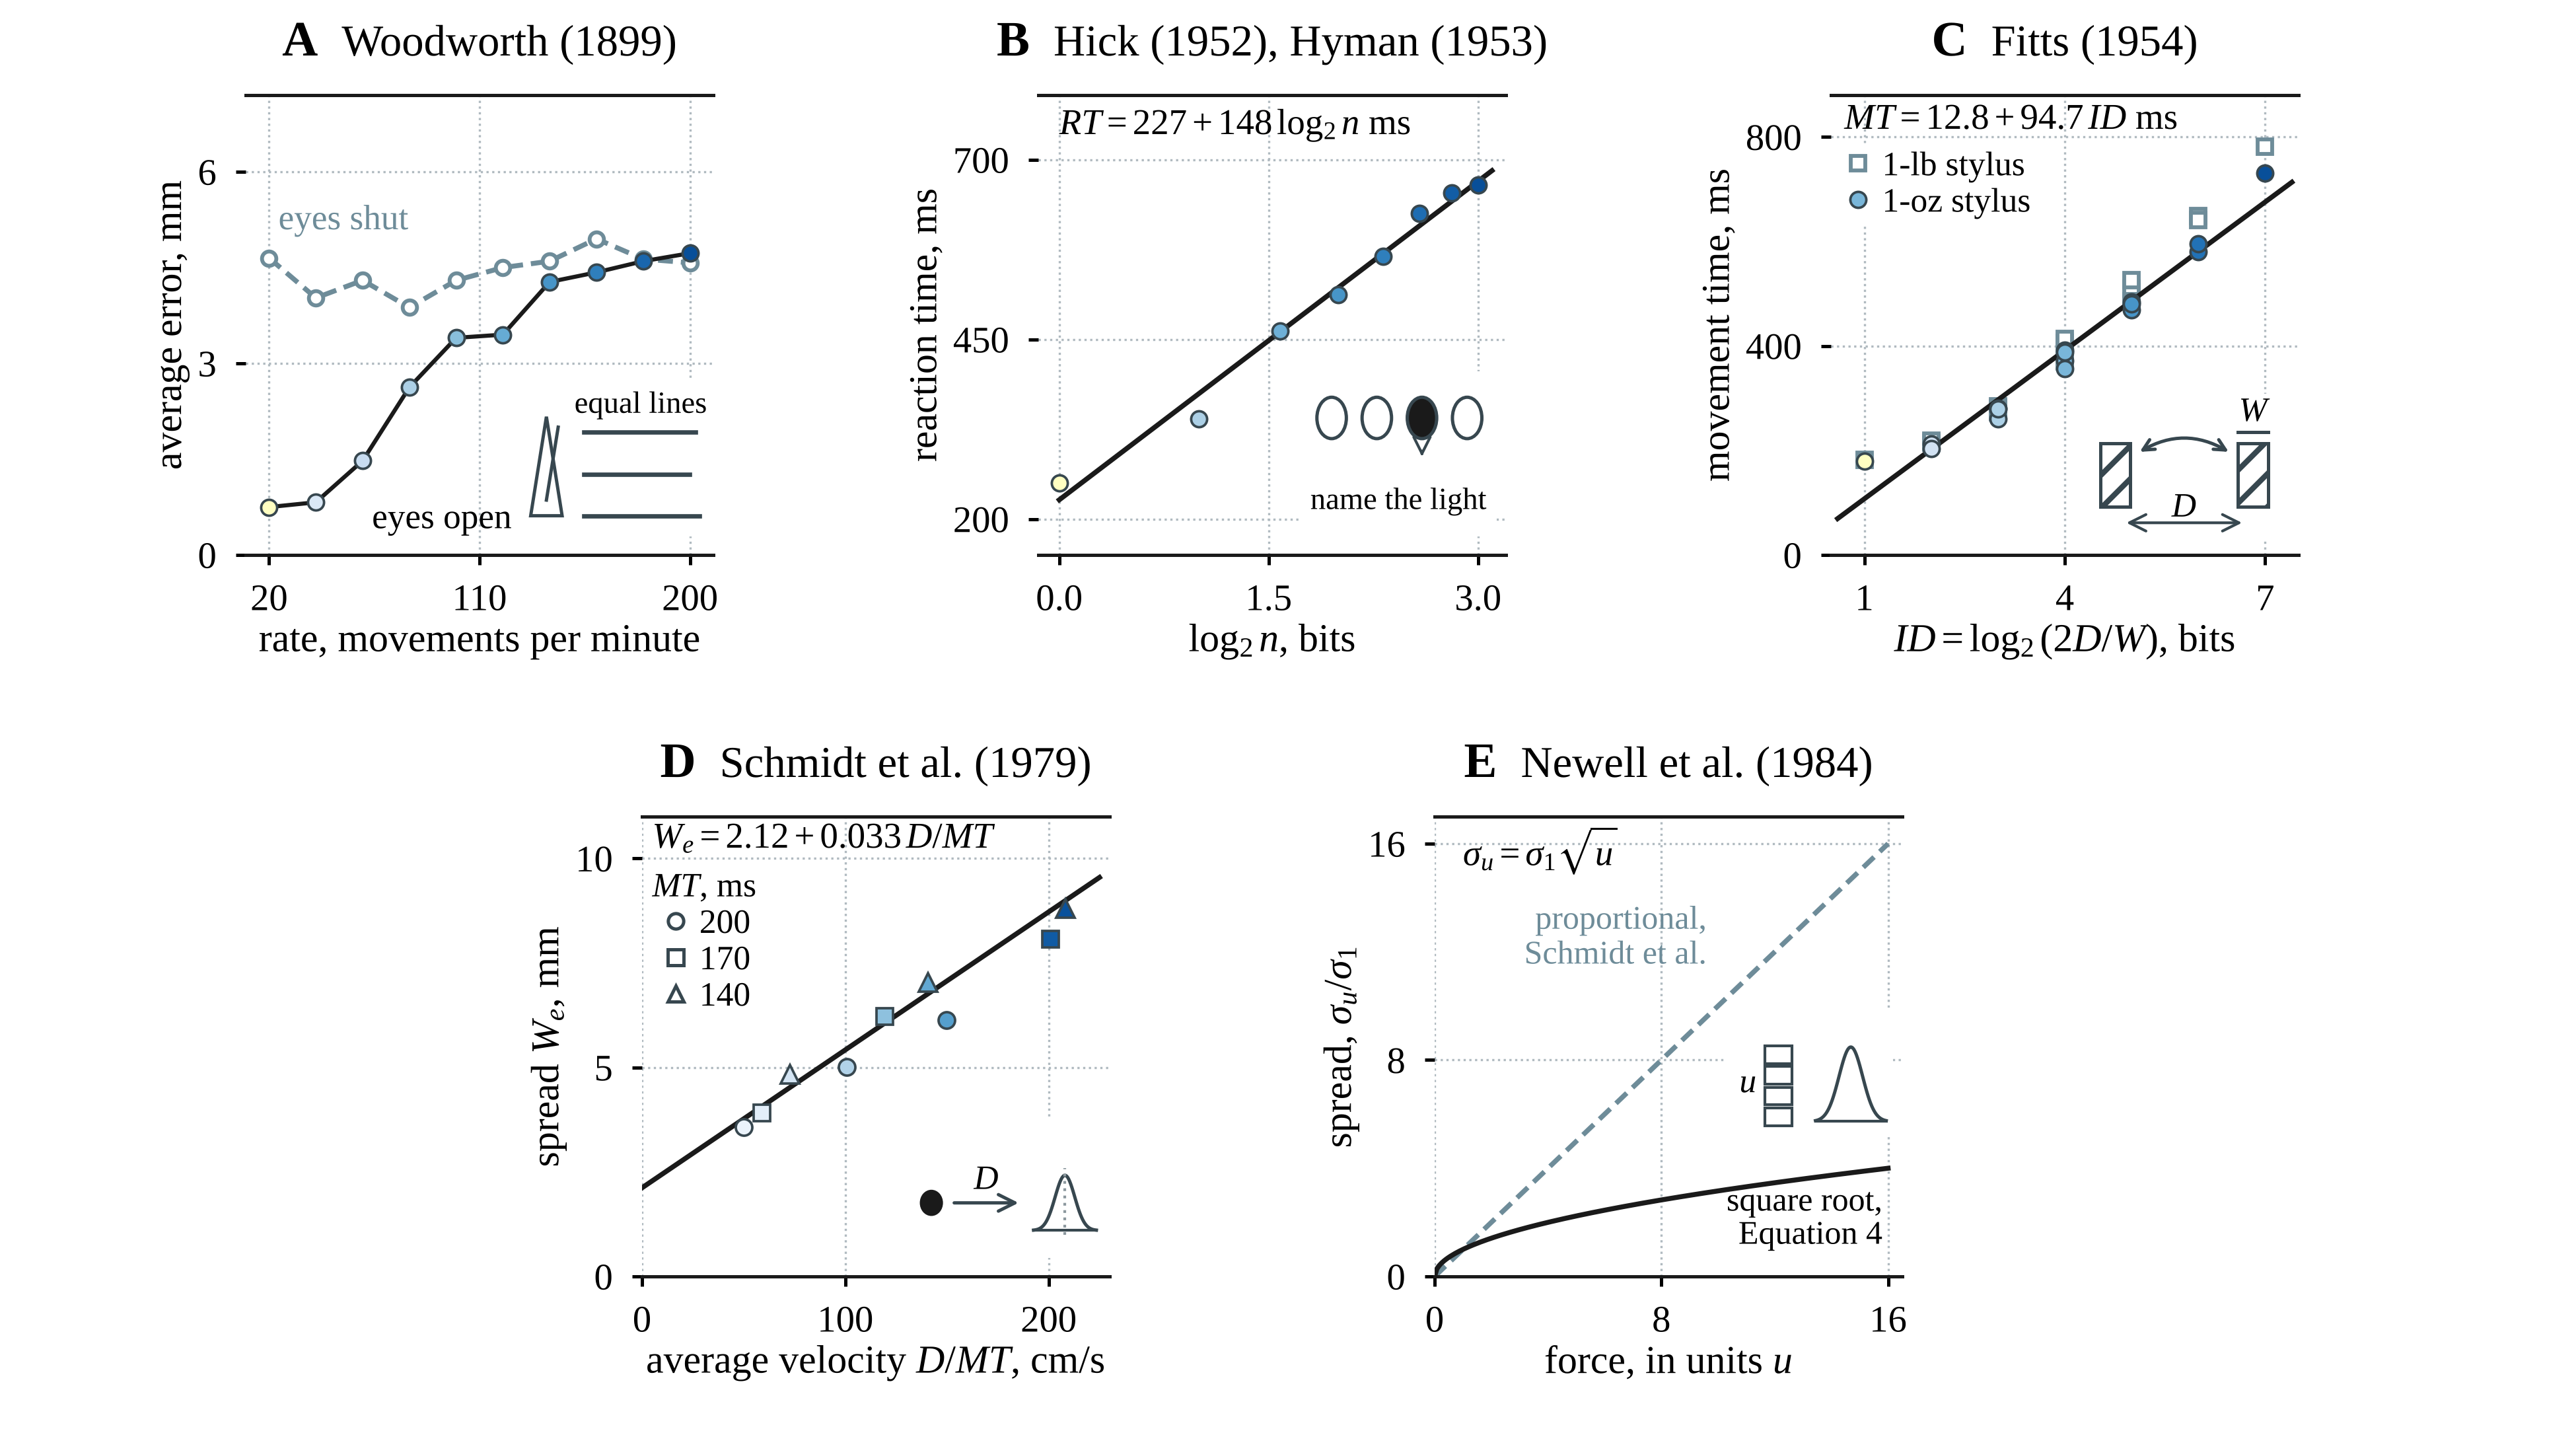

Recreate this plot in Python.
"""Figure 1 of the manuscript: the classical laws in two rows, each with its task drawn at the lower right.

Panel A uses Woodworth (1899) Tables I to IV and panel C uses Fitts (1954) Table 1, both from data/transcribed.
Panels B and D use values read from Hyman (1953) Figure 1 and Schmidt et al. (1979) Figure 9, from
data/read_from_figures. Panel B shows Hick's law in Hyman's Experiment I, one to eight equally likely lights, with the
least-squares line, and panel D the line Schmidt et al. reported. The marker colour of each condition deepens with the
demand of its task, the rate in A, the bits in B and C and the velocity in D, from the pale yellow of an even share to
blue (style.demand_colour). Panel E draws Equation 4 of Newell et al. (1984), the spread of a force built from u equal
independent units relative to one unit, compared with the proportional rise that the impulse-variability equation assumes; it holds no data.
Palette and type from figures/style.py.
Run from the repository root: python figures/fig1_classical_laws.py
"""
import sys
from pathlib import Path
import numpy as np
import pandas as pd
from matplotlib.patches import Rectangle, Circle, Polygon, FancyArrowPatch
from matplotlib.lines import Line2D

sys.path.insert(0, str(Path(__file__).resolve().parent))
from style import Sheet, inset, INK, EDGE, RULE, GREY, demand_colour, tb_axes, save_panels  # noqa: E402

ROOT = Path(__file__).resolve().parent.parent
T = ROOT / "data" / "transcribed"
RF = ROOT / "data" / "read_from_figures"
S = Sheet(6.5, 3.62)
W_, H_ = 1.18, 1.16
Y1, Y2 = 2.22, 0.40                                                  # the two rows
axA, axB, axC = (S.ax(x, Y1, W_, H_) for x in (0.62, 2.62, 4.62))
axD, axE = (S.ax(x, Y2, W_, H_) for x in (1.62, 3.62))
EQ = dict(fontsize=6.6)
OPEN = "#6E8C99"                     # second series: open markers, as in Figure 2's grey-blue tones
MK = dict(mec=EDGE, mew=0.45, zorder=3)


def scatter(ax, x, y, c, marker="o", s=2.9):
    for xi, yi, ci in zip(x, y, c):
        ax.plot(xi, yi, marker, ms=s, mfc=ci, **MK)


# A. Woodworth (1899), transcribed Tables I to IV
w = pd.read_csv(T / "woodworth1899_tables_I-IV_right_hand.csv")
m = w.groupby(["condition", "rate_per_min"]).average_error_mm.mean().unstack(0)
ax = axA
ax.plot(m.index, m["eyes_shut"], color=OPEN, lw=0.9, ls=(0, (3.0, 1.6)), marker="o", ms=2.6, mfc="white", mec=OPEN,
        mew=0.7, zorder=2)
ax.plot(m.index, m["eyes_open"], color=INK, lw=1.0, zorder=2)
scatter(ax, m.index, m["eyes_open"], demand_colour(m.index, 20, 200))
ax.text(24, m["eyes_shut"].iloc[0] + 0.45, "eyes shut", fontsize=6.4, color=OPEN)
ax.text(64, 0.42, "eyes open", fontsize=6.4)
ax.set_xlabel("rate, movements per minute", labelpad=1); ax.set_ylabel("average error, mm", labelpad=1.5)
tb_axes(ax, xticks=[20, 110, 200], xlim=(10, 210), yticks=[0, 3, 6], ylim=(0, 7.2))
a = inset(ax, [0.58, 0.04, 0.42, 0.34])
a.add_patch(Polygon([[0.7, 0.8], [2.3, 0.8], [1.5, 4.6]], closed=True, fc="white", ec=EDGE, lw=0.6))
a.plot([1.5, 2.1], [1.4, 4.2], color=EDGE, lw=0.6)
for y_, x1 in ((4.0, 9.1), (2.4, 8.8), (0.8, 9.3)):
    a.plot([3.4, x1], [y_, y_], color=EDGE, lw=0.8)
a.text(6.3, 4.75, "equal lines", ha="center", fontsize=5.6)

# B. Hick's law in Hyman (1953), Figure 1, participant G. C., Experiment I, read from the figure
h = pd.read_csv(RF / "hyman1953_fig1_GC_experiment1.csv")
ax = axB
x = np.linspace(0, 3.1, 20)
bh, ah = np.polyfit(h.information_bits, h.rt_ms, 1)
ax.plot(x, ah + bh * x, color=INK, lw=0.9, zorder=2)
scatter(ax, h.information_bits, h.rt_ms, demand_colour(h.information_bits, 0, 3))
ax.text(0.0, 735, rf"$RT = {ah:.0f} + {bh:.0f}\,\log_2 n$ ms", **EQ)
tb_axes(ax, xticks=[0, 1.5, 3], xlim=(-0.15, 3.2), yticks=[200, 450, 700], ylim=(150, 790))
ax.set_xlabel(r"$\log_2 n$, bits", labelpad=1); ax.set_ylabel("reaction time, ms", labelpad=1.5)
a = inset(ax, [0.56, 0.04, 0.42, 0.36])
for i, x_ in enumerate([1.6, 3.9, 6.2, 8.5]):
    a.add_patch(Circle((x_, 4.3), 0.75, fc=INK if i == 2 else "white", ec=EDGE, lw=0.6))
a.annotate("", xy=(6.2, 2.5), xytext=(6.2, 3.5), arrowprops=dict(arrowstyle="->", color=EDGE, lw=0.5))
a.text(5.0, 1.0, "name the light", ha="center", fontsize=5.6)

# C. Fitts (1954), transcribed Table 1
f = pd.read_csv(T / "fitts1954_table1.csv")
b, a0 = np.polyfit(f.Id_bits, 1000 * f.t_1oz_s, 1)
ax = axC
ax.plot(f.Id_bits, 1000 * f.t_1lb_s, "s", ms=2.6, mfc="white", mec=OPEN, mew=0.7, zorder=2)
x = np.linspace(0.6, 7.4, 20)
ax.plot(x, a0 + b * x, color=INK, lw=0.9, zorder=2)
scatter(ax, f.Id_bits, 1000 * f.t_1oz_s, demand_colour(f.Id_bits, 1, 7))
ax.text(0.7, 815, rf"$MT = {a0:.1f} + {b:.1f}\,ID$ ms", **EQ)
ax.legend(handles=[Line2D([], [], ls="", marker="s", ms=2.6, mfc="white", mec=OPEN, mew=0.7, label="1-lb stylus"),
                   Line2D([], [], ls="", marker="o", ms=2.9, mfc=demand_colour(4, 1, 7), mec=EDGE, mew=0.45,
                          label="1-oz stylus")],
          loc="upper left", bbox_to_anchor=(0.0, 0.90), fontsize=6.2, handletextpad=0.2, borderaxespad=0.1,
          labelspacing=0.15, handlelength=1.0)
ax.set_xlabel(r"$ID = \log_2(2D/W)$, bits", labelpad=1); ax.set_ylabel("movement time, ms", labelpad=1.5)
tb_axes(ax, xticks=[1, 4, 7], xlim=(0.5, 7.5), yticks=[0, 400, 800], ylim=(0, 880))
a = inset(ax, [0.53, 0.03, 0.46, 0.32])
for x0 in (1.0, 7.4):
    a.add_patch(Rectangle((x0, 1.4), 1.4, 2.6, fc="white", ec=EDGE, lw=0.6, hatch="////"))
a.annotate("", xy=(8.1, 0.75), xytext=(1.7, 0.75), arrowprops=dict(arrowstyle="<->", color=EDGE, lw=0.5))
a.text(4.9, 1.0, "$D$", ha="center", fontsize=6.2)
a.plot([7.4, 8.8], [4.45, 4.45], color=EDGE, lw=0.6)
a.text(8.1, 4.6, "$W$", ha="center", va="bottom", fontsize=6.2)
a.add_patch(FancyArrowPatch((2.4, 3.4), (7.4, 3.4), connectionstyle="arc3,rad=-0.35", arrowstyle="<->",
                            mutation_scale=5, color=EDGE, lw=0.6))

# D. Schmidt et al. (1979), Figure 9, distance errors, read from the figure
sz = pd.read_csv(RF / "schmidt1979_fig8_fig9_distance_We.csv")
ax = axD
v = np.linspace(0, 225, 20)
ax.plot(v, 2.12 + 0.033 * v, color=INK, lw=0.9, zorder=2)
SHAPE = {200: "o", 170: "s", 140: "^"}
for mt, mk in SHAPE.items():
    g = sz[sz.MT_ms == mt]
    scatter(ax, g.A_over_MT_fig9_cm_s, g.We_mm_fig9, demand_colour(g.A_over_MT_fig9_cm_s, 50, 210), marker=mk,
            s=3.0 if mk != "^" else 3.3)
ax.legend(handles=[Line2D([], [], ls="", marker=SHAPE[mt], ms=2.8, mfc="white", mec=EDGE, mew=0.6, label=f"{mt}")
                   for mt in SHAPE], title="$MT$, ms", loc="upper left", bbox_to_anchor=(0.0, 0.90), fontsize=6.2,
          title_fontsize=6.2, handletextpad=0.2, borderaxespad=0.1, labelspacing=0.15, handlelength=1.0)
ax.text(5, 10.25, r"$W_e = 2.12 + 0.033\,D/MT$", **EQ)
tb_axes(ax, xticks=[0, 100, 200], xlim=(0, 230), yticks=[0, 5, 10], ylim=(0, 11.0))
ax.set_xlabel(r"average velocity $D/MT$, cm/s", labelpad=1); ax.set_ylabel(r"spread $W_e$, mm", labelpad=1.5)
a = inset(ax, [0.56, 0.04, 0.42, 0.30])
a.add_patch(Circle((1.4, 2.4), 0.45, fc=INK, ec=INK))
a.annotate("", xy=(6.4, 2.4), xytext=(2.0, 2.4), arrowprops=dict(arrowstyle="->", color=EDGE, lw=0.6))
xs = np.linspace(6.6, 9.8, 60)                                       # a drawn spread of endpoints around the target
a.plot(xs, 1.2 + 2.4 * np.exp(-0.5 * ((xs - 8.2) / 0.5) ** 2), color=EDGE, lw=0.6)
a.plot([6.6, 9.8], [1.2, 1.2], color=EDGE, lw=0.5)
a.plot([8.2, 8.2], [1.0, 3.9], color=RULE, lw=0.5, ls=":")
a.text(4.2, 3.0, "$D$", ha="center", fontsize=6.2)

# E. Newell et al. (1984), Equation 4: the square-root rule and the proportional rise; no data
ax = axE
u = np.linspace(0, 16, 200)
ax.plot(u, u, color=OPEN, lw=0.9, ls=(0, (3.0, 1.6)), zorder=2)
ax.plot(u, np.sqrt(u), color=INK, lw=0.9, zorder=3)
ax.text(1.0, 15.2, r"$\sigma_u = \sigma_1\sqrt{u}$", **EQ)
ax.text(9.6, 11.4, "proportional,\nSchmidt et al.", fontsize=6.0, color=OPEN, ha="right", va="bottom", linespacing=1.05)
ax.text(15.8, 0.9, "square root,\nEquation 4", fontsize=6.0, ha="right", va="bottom", linespacing=1.05)
tb_axes(ax, xticks=[0, 8, 16], xlim=(0, 16.5), yticks=[0, 8, 16], ylim=(0, 17.0))
ax.set_xlabel(r"force, in units $u$", labelpad=1); ax.set_ylabel(r"spread, $\sigma_u/\sigma_1$", labelpad=1.5)
a = inset(ax, [0.62, 0.31, 0.36, 0.27])
for j in range(4):                                                   # a force built from equal units, its spread above
    a.add_patch(Rectangle((2.4, 0.4 + 1.0 * j), 1.6, 0.85, fc="white", ec=EDGE, lw=0.5))
a.text(1.9, 2.4, "$u$", ha="right", va="center", fontsize=6.2)
xs = np.linspace(5.4, 9.6, 60)
a.plot(xs, 0.6 + 3.6 * np.exp(-0.5 * ((xs - 7.5) / 0.7) ** 2), color=EDGE, lw=0.6)
a.plot([5.4, 9.6], [0.6, 0.6], color=EDGE, lw=0.5)

for ax, letter, title in ((axA, "A", "Woodworth (1899)"), (axB, "B", "Hick (1952), Hyman (1953)"), (axC, "C", "Fitts (1954)")):
    S.head_over(ax, letter, title)
for ax, letter, title in ((axD, "D", "Schmidt et al. (1979)"), (axE, "E", "Newell et al. (1984)")):
    bb = ax.get_position()
    S.head(letter, title, (bb.x0 + bb.x1) / 2 * S.fw, y=Y2 + H_ + 0.10)

out = ROOT / "figures" / "fig1_classical_laws.png"
S.fig.savefig(out)
(ROOT / "figures" / "panels").mkdir(exist_ok=True)
save_panels(S, {k: [a] for k, a in zip("ABCDE", (axA, axB, axC, axD, axE))}, str(ROOT / "figures" / "panels" / "fig1"),
            rows=[["A", "B", "C"], ["D", "E"]])
print("written", out, f"(Fitts 1-oz fit: MT = {a0:.1f} + {b:.1f} ID ms)")
